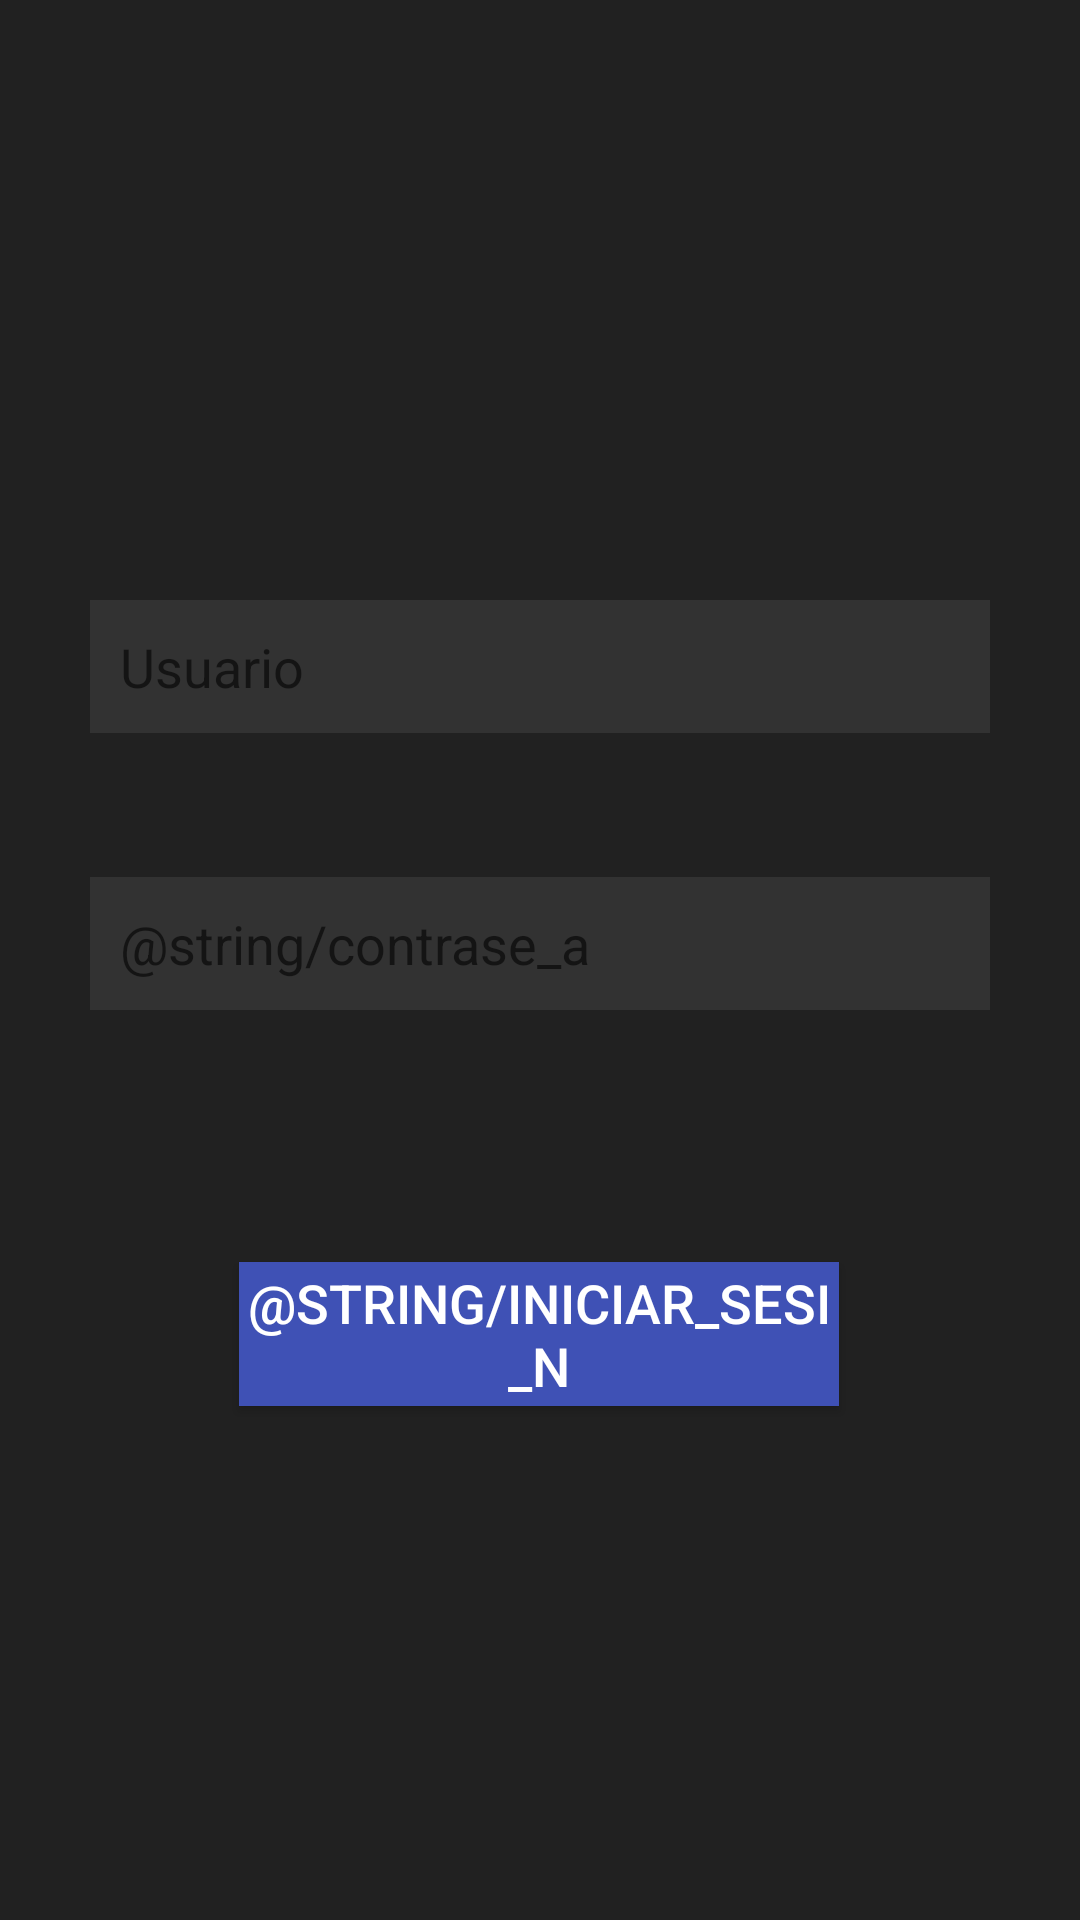

The Android layout XML behind this screen, and the referenced resources:
<!-- AndroidManifest.xml: application theme Theme.Appuntesmobile -->
<!-- res/layout/activity_login.xml -->
<?xml version="1.0" encoding="utf-8"?>
<androidx.constraintlayout.widget.ConstraintLayout xmlns:android="http://schemas.android.com/apk/res/android"
    xmlns:app="http://schemas.android.com/apk/res-auto"
    xmlns:tools="http://schemas.android.com/tools"
    android:layout_width="match_parent"
    android:layout_height="match_parent"
    android:background="#212121"
    tools:context=".LoginActivity">

    <EditText
        android:id="@+id/et_usuario"
        android:layout_width="300dp"
        android:layout_height="wrap_content"
        android:layout_marginTop="200dp"
        android:background="#323232"
        android:hint="Usuario"
        android:inputType="textCapCharacters"
        android:padding="10dp"
        android:textColor="#ffffff"
        android:textSize="18sp"
        app:layout_constraintEnd_toEndOf="parent"
        app:layout_constraintStart_toStartOf="parent"
        app:layout_constraintTop_toTopOf="parent" />

    <EditText
        android:id="@+id/et_contrasena"
        android:layout_width="300dp"
        android:layout_height="wrap_content"
        android:layout_marginTop="48dp"
        android:background="#323232"
        android:hint="@string/contrase_a"
        android:inputType="textPassword"
        android:padding="10dp"
        android:textColor="#ffffff"
        android:textSize="18sp"
        app:layout_constraintEnd_toEndOf="parent"
        app:layout_constraintStart_toStartOf="parent"
        app:layout_constraintTop_toBottomOf="@+id/et_usuario" />

    <Button
        android:id="@+id/btnLogin"
        android:layout_width="200dp"
        android:layout_height="wrap_content"
        android:layout_marginTop="84dp"
        android:background="#3F51B5"
        android:onClick="iniciarSesionOnClick"
        android:text="@string/iniciar_sesi_n"
        android:textColor="#ffffff"
        android:textSize="18sp"
        app:layout_constraintEnd_toEndOf="parent"
        app:layout_constraintHorizontal_bias="0.497"
        app:layout_constraintStart_toStartOf="parent"
        app:layout_constraintTop_toBottomOf="@+id/et_contrasena" />

</androidx.constraintlayout.widget.ConstraintLayout>
<!-- resources referenced by this layout -->
<resources>
  <style name="Theme.Appuntesmobile" parent="Theme.MaterialComponents.DayNight.DarkActionBar">
          
          <item name="colorPrimary">@color/purple_500</item>
          <item name="colorPrimaryVariant">@color/purple_700</item>
          <item name="colorOnPrimary">@color/white</item>
          
          <item name="colorSecondary">@color/teal_200</item>
          <item name="colorSecondaryVariant">@color/teal_700</item>
          <item name="colorOnSecondary">@color/black</item>
          
          <item name="android:statusBarColor">?attr/colorPrimaryVariant</item>
          
      </style>
  <color name="purple_500">#FF6200EE</color>
  <color name="purple_700">#FF3700B3</color>
  <color name="white">#FFFFFFFF</color>
  <color name="teal_200">#FF03DAC5</color>
  <color name="teal_700">#FF018786</color>
  <color name="black">#FF000000</color>
</resources>
